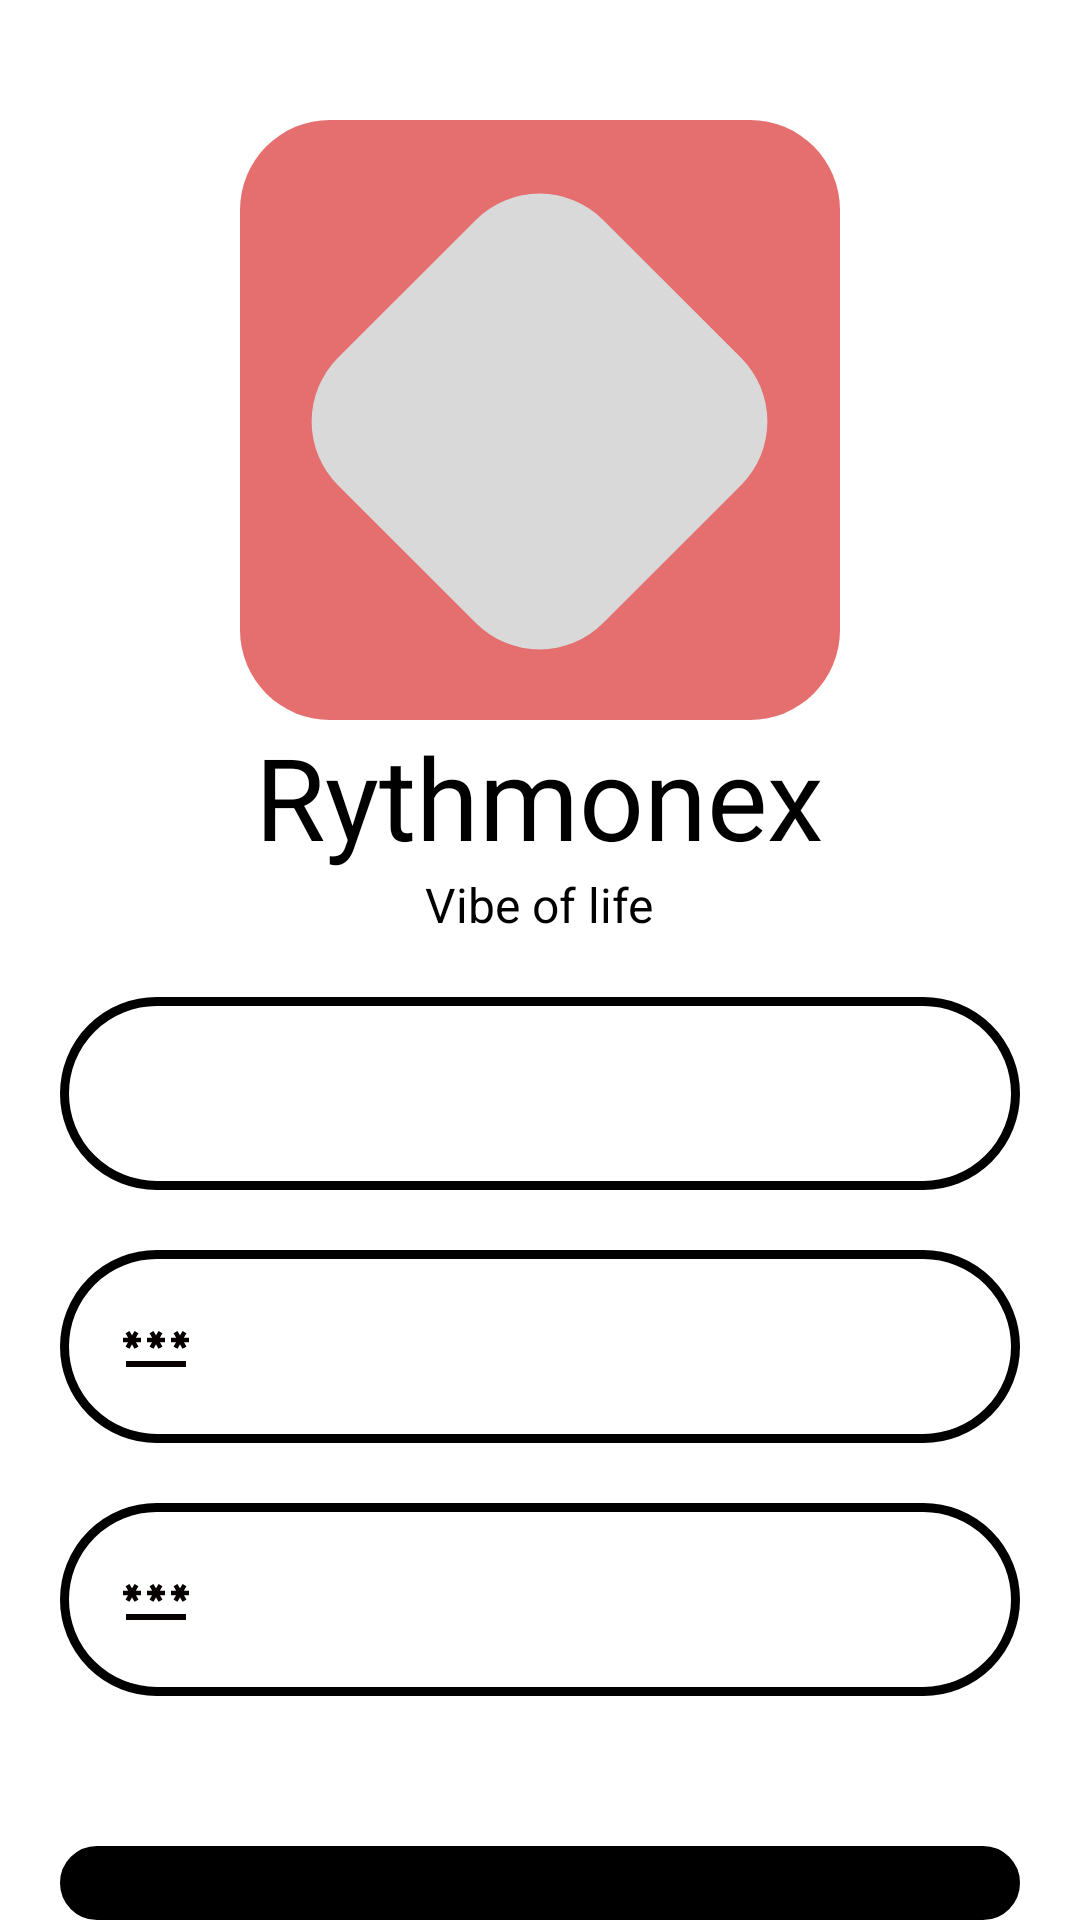

Layout XML and referenced resources for this Android screen:
<!-- AndroidManifest.xml: application theme splash_screen -->
<!-- res/layout/activity_sign_up.xml -->
<?xml version="1.0" encoding="utf-8"?>
<RelativeLayout xmlns:android="http://schemas.android.com/apk/res/android"
    xmlns:app="http://schemas.android.com/apk/res-auto"
    android:layout_width="match_parent"
    android:layout_height="match_parent"
    xmlns:tools="http://schemas.android.com/tools"
    tools:context=".SignUpActivity"
    >
    <RelativeLayout
        android:id="@+id/box0"
        android:gravity="center_horizontal"
        android:layout_width="match_parent"
        android:layout_height="wrap_content">


        <RelativeLayout
            android:id="@+id/box1"
            android:layout_width="wrap_content"
            android:layout_height="wrap_content">

            <ImageView
                android:id="@+id/squarebox1"
                android:layout_width="200dp"
                android:layout_height="200dp"
                android:layout_marginTop="40dp"
                android:gravity="center_horizontal"
                android:src="@drawable/squarebox" />

            <ImageView
                android:id="@+id/squarebox2"
                android:layout_width="125dp"
                android:layout_height="125dp"
                android:layout_centerHorizontal="true"
                android:layout_marginTop="78dp"
                android:rotation="45"
                android:src="@drawable/square2" />

            <TextView
                android:id="@+id/rythmonex"
                android:textAlignment="center"
                android:layout_centerHorizontal="true"
                android:layout_below="@+id/squarebox1"
                android:layout_width="wrap_content"
                android:layout_height="wrap_content"
                android:text="@string/app_name"
                android:textColor="@color/black"
                android:textSize="38dp"
                />
            <TextView
                android:id="@+id/tagline"
                android:layout_centerHorizontal="true"
                android:layout_below="@+id/rythmonex"
                android:layout_width="wrap_content"
                android:layout_height="wrap_content"
                android:text="@string/tagline"
                android:textColor="@color/black"
                android:textSize="16dp"
                />


        </RelativeLayout>

    </RelativeLayout>
    <RelativeLayout
        android:id="@+id/box2"
        android:layout_below="@id/box0"
        android:paddingRight="20dp"
        android:paddingLeft="20dp"
        android:paddingTop="20dp"
        android:layout_width="match_parent"
        android:layout_height="match_parent">
        <EditText
            android:id="@+id/signup_email"
            android:drawableLeft="@drawable/user"
            android:drawablePadding="10dp"
            android:textColorHint="@color/white"
            android:hint="Email"
            android:textStyle="bold"
            android:textColor="@color/white"
            android:backgroundTint="@color/cool_pink"
            android:textAlignment="center"
            android:background="@drawable/rectangle"
            android:padding="20dp"
            android:layout_width="match_parent"
            android:layout_height="wrap_content">

        </EditText>
        <EditText
            android:id="@+id/signup_pass"
            android:layout_below="@+id/signup_email"
            android:backgroundTint="@color/cool_pink"
            android:layout_marginTop="20dp"

            android:drawableLeft="@drawable/password_img"
            android:drawablePadding="10dp"
            android:textColorHint="@color/white"
            android:hint="Password"
            android:textColor="@color/white"
            android:textStyle="bold"
            android:textAlignment="center"
            android:background="@drawable/rectangle"
            android:padding="20dp"
            android:layout_width="match_parent"
            android:layout_height="wrap_content">

        </EditText>
        <EditText
            android:id="@+id/signup_confirm_pass"
            android:layout_below="@+id/signup_pass"
            android:backgroundTint="@color/cool_pink"
            android:layout_marginTop="20dp"

            android:drawableLeft="@drawable/password_img"
            android:drawablePadding="10dp"
            android:hint="Confirm Password"
            android:textColor="@color/white"
            android:textColorHint="@color/white"
            android:textStyle="bold"
            android:textAlignment="center"
            android:background="@drawable/rectangle"
            android:padding="20dp"
            android:layout_width="match_parent"
            android:layout_height="wrap_content">

        </EditText>
        <Button
            android:id="@+id/signup_button"
            android:layout_below="@+id/signup_confirm_pass"
            android:layout_marginTop="50dp"
            android:text="SignUp"
            android:textColor="@color/black"
            android:textStyle="bold"
            android:textAlignment="center"
            android:background="@drawable/rectangle"
            android:backgroundTint="@color/black"
            android:padding="20dp"
            android:layout_width="match_parent"
            android:layout_height="wrap_content">

        </Button>
        <TextView
            android:id="@+id/loginRedirectText"
            android:layout_width="match_parent"
            android:layout_height="wrap_content"
            android:text="Already a user? Login"
            android:layout_below="@+id/signup_button"
            android:layout_marginTop="10dp"
            android:textAlignment="center"
            android:textStyle="bold"
            android:textSize="16dp"
            android:textColor="@color/black"
            >
        </TextView>


    </RelativeLayout>
</RelativeLayout>
<!-- resources referenced by this layout -->
<resources>
  <!-- drawable password_img (drawable) -->
  <vector android:height="24dp" android:tint="#070101"
      android:viewportHeight="24" android:viewportWidth="24"
      android:width="24dp" xmlns:android="http://schemas.android.com/apk/res/android">
      <path android:fillColor="@android:color/white" android:pathData="M2,17h20v2H2V17zM3.15,12.95L4,11.47l0.85,1.48l1.3,-0.75L5.3,10.72H7v-1.5H5.3l0.85,-1.47L4.85,7L4,8.47L3.15,7l-1.3,0.75L2.7,9.22H1v1.5h1.7L1.85,12.2L3.15,12.95zM9.85,12.2l1.3,0.75L12,11.47l0.85,1.48l1.3,-0.75l-0.85,-1.48H15v-1.5h-1.7l0.85,-1.47L12.85,7L12,8.47L11.15,7l-1.3,0.75l0.85,1.47H9v1.5h1.7L9.85,12.2zM23,9.22h-1.7l0.85,-1.47L20.85,7L20,8.47L19.15,7l-1.3,0.75l0.85,1.47H17v1.5h1.7l-0.85,1.48l1.3,0.75L20,11.47l0.85,1.48l1.3,-0.75l-0.85,-1.48H23V9.22z"/>
  </vector>
  <!-- drawable rectangle (drawable) -->
  <?xml version="1.0" encoding="utf-8"?>
  <shape xmlns:android="http://schemas.android.com/apk/res/android"
  android:shape="rectangle">
      <stroke
          android:width="3dp"/>
          <corners
              android:radius="40dp"/>
  </shape>
  <!-- drawable square2 (drawable) -->
  <?xml version="1.0" encoding="utf-8"?>
  <shape
      xmlns:android="http://schemas.android.com/apk/res/android"
      android:shape="rectangle">
      <solid
          android:color="#D9D9D9">
      </solid>
      <corners
          android:radius="30dp">
      </corners>
  </shape>
  <!-- drawable squarebox (drawable) -->
  <?xml version="1.0" encoding="utf-8"?>
  <shape
  xmlns:android="http://schemas.android.com/apk/res/android"
  android:shape="rectangle">
  <solid
      android:color="#E56F6F" >
  </solid>
  <corners
      android:radius="30dp"   >
  </corners>
  </shape>
  <string name="app_name">Rythmonex</string>
  <string name="tagline">Vibe of life</string>
  <style name="splash_screen" parent="Theme.MaterialComponents.Light.NoActionBar">
          <item name="android:windowBackground">@drawable/splash_screen</item>
          <item name="android:forceDarkAllowed" tools:targetApi="q">false</item>
      </style>
  <!-- not gathered from this repository: default colours our renderer supplied (Android Studio template values) -->
  <color name="black">#FF000000</color>
  <color name="white">#FFFFFFFF</color>
</resources>
